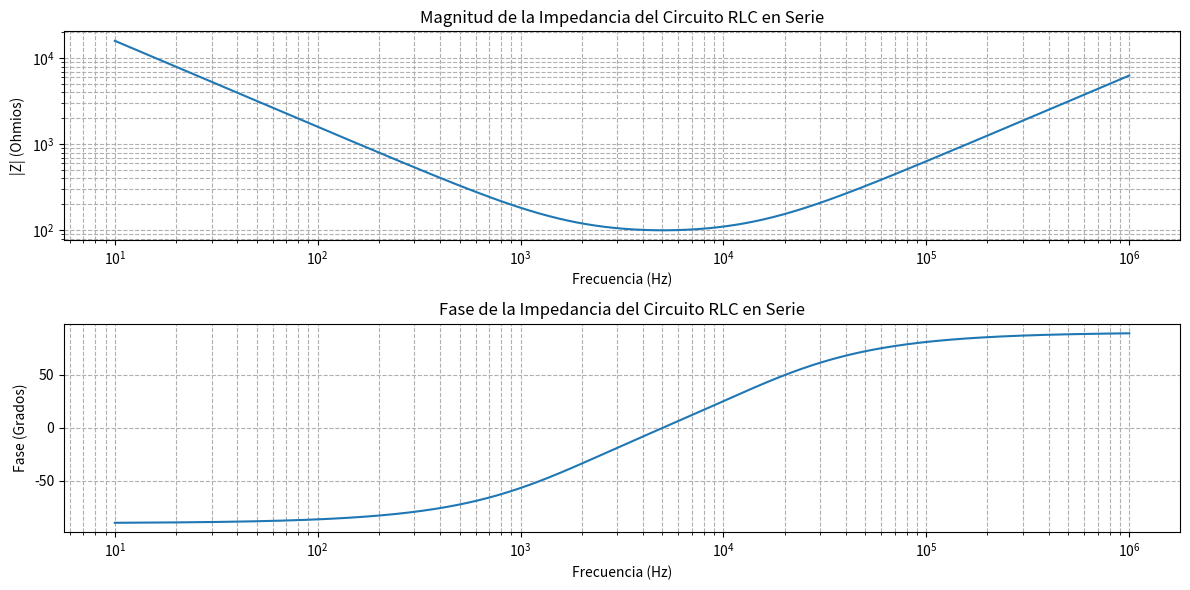
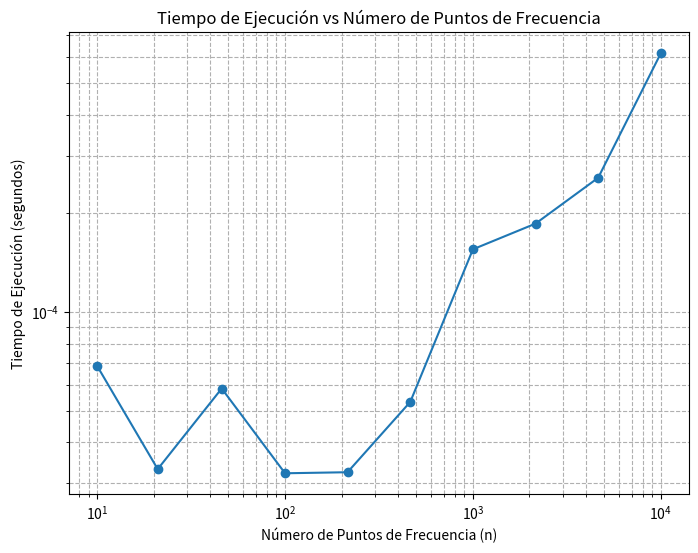

Source code (Python) for these figures, in order:

import numpy as np
import matplotlib.pyplot as plt
import time

def analizar_circuito_RLC(R, L, C, n=100000):
 """
Analiza un circuito RLC en serie y grafica la magnitud y fase de la impedancia.
También mide el tiempo de ejecución en función del número de puntos de frecuencia.

Parámetros:
R: Resistencia en ohmios
L: Inductancia en henrios
C: Capacitancia en faradios
n: Número de puntos de frecuencia (por defecto 1000)
"""
# Rango de frecuencias (de 1 Hz a 1 MHz)
frecuencia = np.logspace(1, 6, 1000)
omega = 2 * np.pi * frecuencia

# Resistencia en ohmios
R = 100
# Inductancia en henrios (1 mH)
L = 1e-3
# Capacitancia en faradios (1 µF)
C = 1e-6


# Cálculo de impedancias
Z_R = R
Z_L = 1j * omega * L
Z_C = 1 / (1j * omega * C)

# Impedancia total del circuito RLC en serie
Z_total = Z_R + Z_L + Z_C
# Magnitud y fase de la impedancia
magnitud_Z = np.abs(Z_total)
fase_Z = np.angle(Z_total, deg=True)

# Gráficas de magnitud y fase
plt.figure(figsize=(12, 6))

# Magnitud
plt.subplot(2, 1, 1)
plt.plot(frecuencia, magnitud_Z)
plt.xscale('log')
plt.yscale('log')
plt.title('Magnitud de la Impedancia del Circuito RLC en Serie')
plt.xlabel('Frecuencia (Hz)')
plt.ylabel('|Z| (Ohmios)')
plt.grid(True, which='both', linestyle='--')

# Fase
plt.subplot(2, 1, 2)
plt.plot(frecuencia, fase_Z)
plt.xscale('log')
plt.title('Fase de la Impedancia del Circuito RLC en Serie')
plt.xlabel('Frecuencia (Hz)')
plt.ylabel('Fase (Grados)')
plt.grid(True, which='both', linestyle='--')

plt.tight_layout()
plt.show()

# Medición del tiempo de ejecución para distintos valores de n
tiempos_ejecucion = []
valores_n = np.logspace(1, 4, 10, dtype=int)

for n in valores_n:
  inicio = time.time()
  frecuencia = np.logspace(1, 6, n)
  omega = 2 * np.pi * frecuencia
  Z_L = 1j * omega * L
  Z_C = 1 / (1j * omega * C)
  Z_total = Z_R + Z_L + Z_C
  magnitud_Z = np.abs(Z_total)
  fase_Z = np.angle(Z_total, deg=True)
  fin = time.time()
  tiempos_ejecucion.append(fin - inicio)

# Gráfica del tiempo de ejecución
plt.figure(figsize=(8, 6))
plt.plot(valores_n, tiempos_ejecucion, marker='o')
plt.xscale('log')
plt.yscale('log')
plt.title('Tiempo de Ejecución vs Número de Puntos de Frecuencia')
plt.xlabel('Número de Puntos de Frecuencia (n)')
plt.ylabel('Tiempo de Ejecución (segundos)')
plt.grid(True, which='both', linestyle='--')
plt.show()

# Ejemplo de uso de la función
analizar_circuito_RLC(100, 1e-3, 1e-6)
